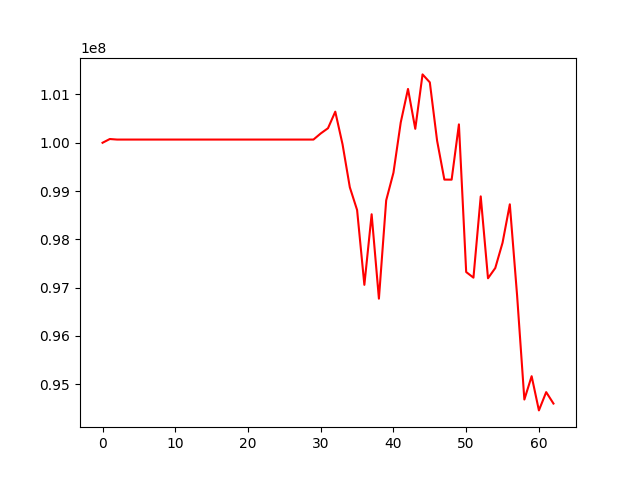

Data behind this chart, as committed beside it:
, 0
0, 100000000
1, 100077404
2, 100066144
3, 100066144
4, 100066144
5, 100066144
6, 100066144
7, 100066144
8, 100066144
9, 100066144
10, 100066144
11, 100066144
12, 100066144
13, 100066144
14, 100066144
15, 100066144
16, 100066144
17, 100066144
18, 100066144
19, 100066144
20, 100066144
21, 100066144
22, 100066144
23, 100066144
24, 100066144
25, 100066144
26, 100066144
27, 100066144
28, 100066144
29, 100066144
30, 100192917
31, 100301257
32, 100644213
33, 99967634
34, 99077724
35, 98606461
36, 97055435
37, 98518431
38, 96769115
39, 98806179
40, 99379160
41, 100419644
42, 101115264
43, 100288977
44, 101416480
45, 101251729
46, 100043196
47, 99236442
48, 99235504
49, 100381107
50, 97321099
51, 97204561
52, 98889075
53, 97191675
54, 97404170
55, 97927456
56, 98724381
57, 96837123
58, 94678896
59, 95162631
... 3 more rows
